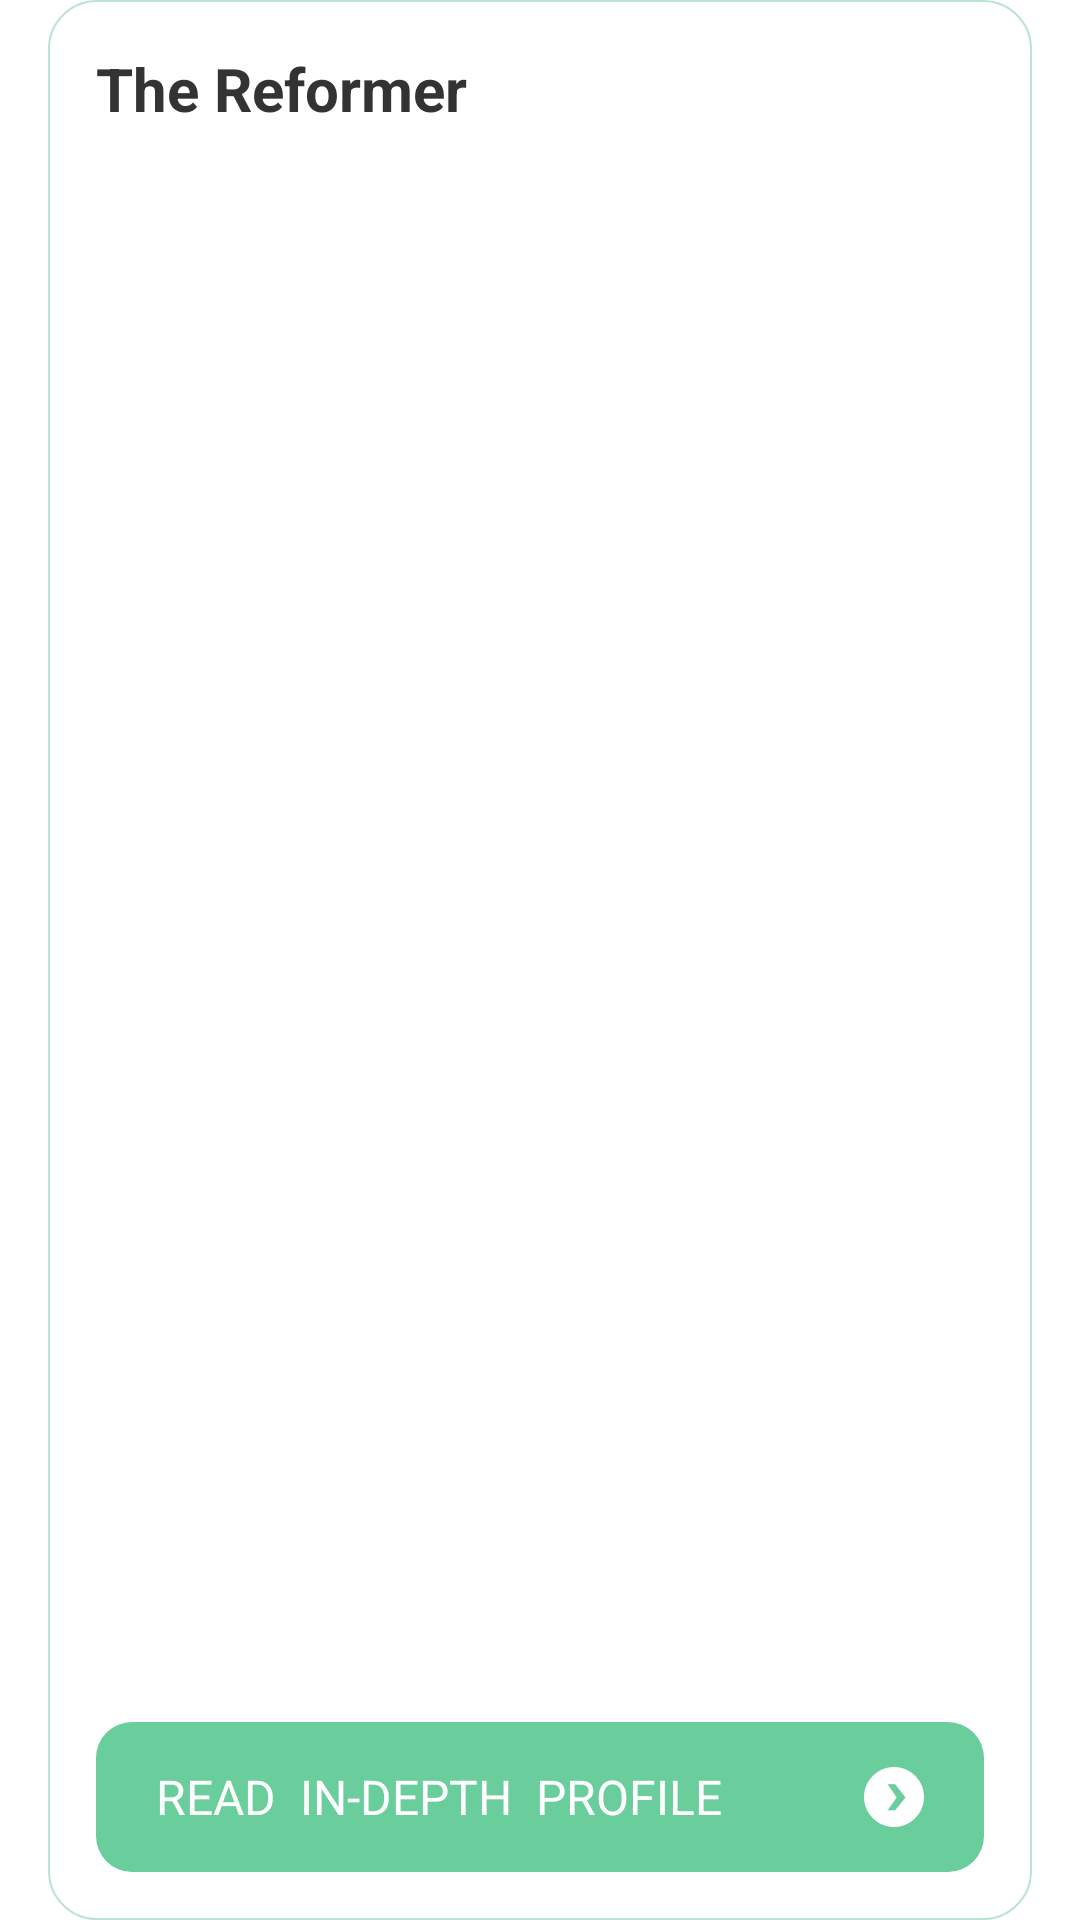

Android layout source for this screen:
<!-- AndroidManifest.xml: application theme Theme.PersonalityTest -->
<!-- res/layout/answer_result_fragment_layout.xml -->
<?xml version="1.0" encoding="utf-8"?>
<LinearLayout xmlns:android="http://schemas.android.com/apk/res/android"
    xmlns:app="http://schemas.android.com/apk/res-auto"
    android:layout_width="match_parent"
    android:layout_height="233dp">
    <androidx.constraintlayout.widget.ConstraintLayout
        android:layout_width="match_parent"
        android:layout_height="match_parent"
        android:layout_marginLeft="16dp"
        android:layout_marginRight="16dp"
        android:background="@drawable/bg_answer_result_fragment_solid">
        <androidx.appcompat.widget.AppCompatImageView
            android:id="@+id/iv_logo"
            android:layout_width="50dp"
            android:layout_height="50dp"
            android:layout_margin="8dp"
            app:layout_constraintTop_toTopOf="parent"
            app:layout_constraintRight_toRightOf="parent"
            android:src="@drawable/icon_answer_result_logo" />
        <androidx.appcompat.widget.AppCompatTextView
            android:id="@+id/iv_title"
            android:layout_width="wrap_content"
            android:layout_height="wrap_content"
            android:textSize="20sp"
            android:textStyle="bold"
            android:text="The Reformer"
            android:textColor="#333333"
            android:layout_margin="16dp"
            app:layout_constraintTop_toTopOf="parent"
            app:layout_constraintLeft_toLeftOf="parent"/>
        <androidx.appcompat.widget.AppCompatTextView
            android:id="@+id/tv_result_content"
            android:layout_width="match_parent"
            android:layout_height="0dp"
            android:textSize="14sp"
            android:ellipsize="end"
            android:textColor="#333333"
            android:layout_marginLeft="16dp"
            android:layout_marginRight="16dp"
            android:layout_marginBottom="12dp"
            app:layout_constraintTop_toBottomOf="@id/iv_logo"
            app:layout_constraintBottom_toTopOf="@id/ll_read_open"/>
        <LinearLayout
            android:id="@+id/ll_read_open"
            android:layout_width="match_parent"
            android:layout_height="50dp"
            android:layout_margin="16dp"
            android:paddingLeft="20dp"
            android:paddingRight="20dp"
            android:gravity="center_vertical"
            app:layout_constraintLeft_toLeftOf="parent"
            app:layout_constraintRight_toRightOf="parent"
            app:layout_constraintBottom_toBottomOf="parent"
            android:background="@drawable/bg_69cd9c_12dp_solid">
            <androidx.appcompat.widget.AppCompatTextView
                android:layout_width="0dp"
                android:layout_height="wrap_content"
                android:layout_weight="1"
                android:textSize="16sp"
                android:textColor="@color/white"
                android:text="READ  IN-DEPTH  PROFILE"/>
            <androidx.appcompat.widget.AppCompatImageView
                android:layout_width="20dp"
                android:layout_height="20dp"
                android:src="@drawable/icon_right"/>
        </LinearLayout>
    </androidx.constraintlayout.widget.ConstraintLayout>
</LinearLayout>
<!-- resources referenced by this layout -->
<resources>
  <color name="white">#FFFFFFFF</color>
  <!-- drawable bg_69cd9c_12dp_solid (drawable) -->
  <?xml version="1.0" encoding="utf-8"?>
  <shape xmlns:android="http://schemas.android.com/apk/res/android">
      <corners android:radius="12dp"/>
      <solid android:color="#69CD9C"/>
  </shape>
  <!-- drawable bg_answer_result_fragment_solid (drawable) -->
  <?xml version="1.0" encoding="utf-8"?>
  <shape xmlns:android="http://schemas.android.com/apk/res/android">
      <corners android:radius="16dp"/>
      <solid android:color="@color/white"/>
      <stroke android:color="#BAE4CD"
          android:width="0.5dp"/>
  </shape>
  <!-- drawable icon_right: png bitmap (drawable-xxhdpi, 1420 bytes) -->
  <style name="Theme.PersonalityTest" parent="Theme.MaterialComponents.DayNight.NoActionBar">
          <item name="android:statusBarColor">@android:color/transparent</item>
          <item name="android:windowLightStatusBar">true</item>
      </style>
</resources>
